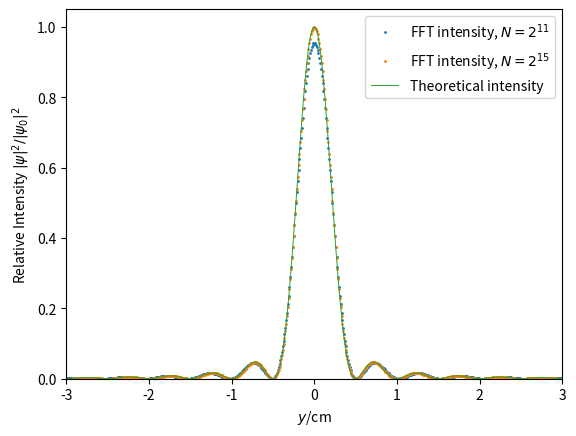
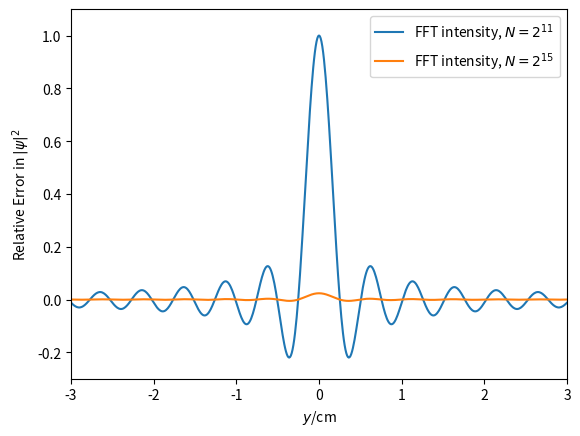
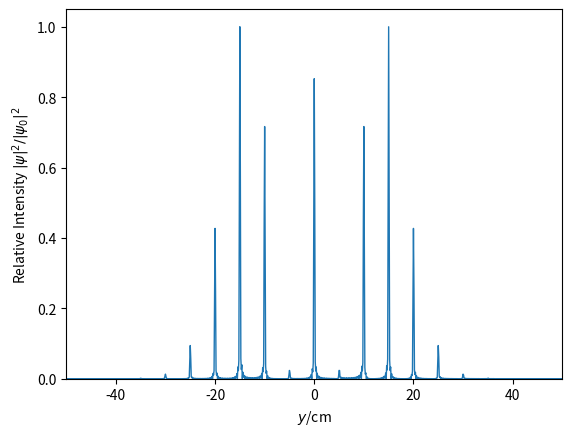
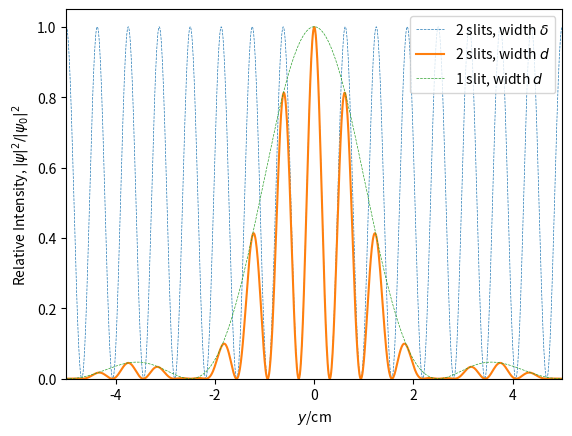
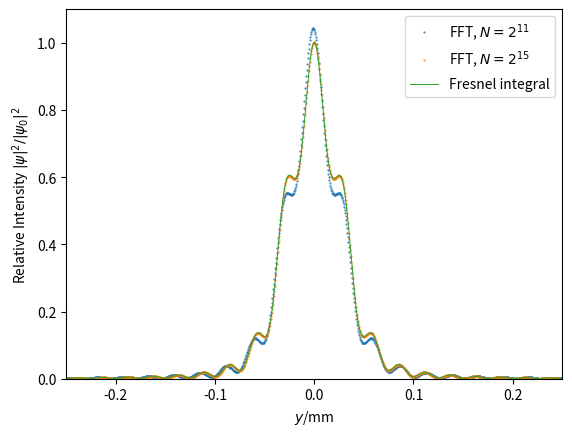
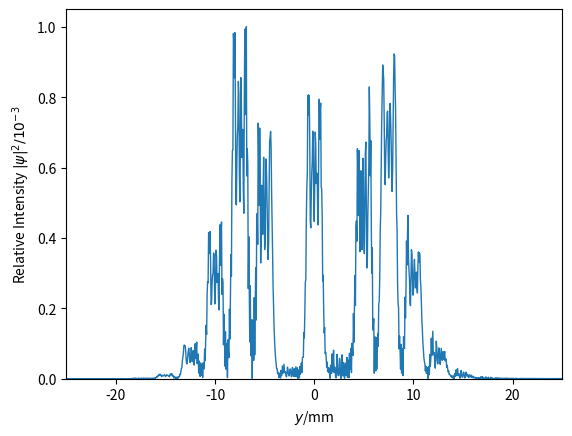

Source code (Python) for these figures, in order:
"""
=====================================================
Ex.3A Apply FFT method to obtain diffraction patterns
=====================================================
"""

import numpy as np
import numpy.fft as fft
import matplotlib.pyplot as plt
# units of microns used consistently


def aper(d, N, L, funcA=lambda x, y, z: 1, slits=1, sep=None):
    """ computes the aperture based on the slit width, number of slits and their separation
    x coordinate scaled to match dimensions of Fourier transform by Delta=L/N
    """
    if sep == None:
        sep = d
    elif sep < d or slits*sep > L or type(slits) != int:
        print('slit dimensions invalid')
        return()
    Delta = (L/N)
    x = np.arange(N)*Delta
    fA = funcA(Delta, N, x)
    A = np.concatenate((np.zeros(int((sep-d)/2/Delta)),
                        np.ones(int(d/Delta)), np.zeros(int((sep-d)/2/Delta))))
    A = (np.tile(A, slits))
    A = np.concatenate((np.zeros(int((N-len(A))/2)), A,
                        np.zeros(N-len(A)-int((N-len(A))/2))))
    return(A*fA)


def FFT(D, N, L, A, Fres=False):
    """computes the intensity on the screen a distance D away from an aperture A
    takes the Fourier transform of A using N samples spaced evenly in L and scales
    output accordingly
    """
    Delta = (L/N)
    x = np.arange(N)*Delta
    if Fres:
        # quadratic phase term which becomes significant in the Fresnel regime
        A = A*np.exp(1j*(x-N/2*Delta)**2*np.pi/D/lmda)
    phi = fft.fft(A)/N  # normalising wave function
    j = fft.fftshift(fft.fftfreq(N, Delta))
    powerFFT = np.abs(fft.fftshift(phi))**2
    return(D*lmda*j, powerFFT)


L = 5000
lmda = 0.5

#%%
"""
=================================
§1. Far field (Fraunhofer regime)
=================================

----------------
§1.1 Single slit
----------------
"""
# Single slit case
d = 100  # slit width
D = 10**6  # distance from screen
N = 2**11  # number of FFT bins
[y, powerFFT] = FFT(D, N, L, aper(d, N, L))
N = 2**15  # number of FFT bins
[y1, powerFFT1] = FFT(D, N, L, aper(d, N, L))
# standard result for single slit in Fraunhofer regime


def powerTheory(y): return (d/L)**2*np.sinc(d*y/D/lmda)**2


pwerTheory = powerTheory(y)
plt.figure()
plt.xlim(-3, 3)
plt.ylim(0, 1.05)
plt.plot(y/10000, powerFFT/pwerTheory.max(), '.',
         markersize=2, label=r'FFT intensity, $N=2^{11}$')
plt.plot(y1/10000, powerFFT1/pwerTheory.max(), '.',
         markersize=2, label=r'FFT intensity, $N=2^{15}$')
plt.plot(y/10000, pwerTheory/pwerTheory.max(),
         lw=0.7, label='Theoretical intensity')
plt.xlabel(r'$y$/cm')
plt.ylabel(r'Relative Intensity $|\psi|^{2}/|\psi_0|^{2}$')
plt.legend()
plt.savefig('singleSlit.pdf', format="pdf")

#%%
plt.figure()
plt.xlim(-3, 3)
plt.ylim(-0.3, 1.1)

# find and plot errors in the FFT result compared to theoretical result
plt.plot(y/10000, (pwerTheory-powerFFT)/(pwerTheory-powerFFT).max(),
         '-', label=r'FFT intensity, $N=2^{11}$')
plt.plot(y1/10000, (powerTheory(y1)-powerFFT1)/(pwerTheory -
                                                powerFFT).max(), '-', label=r'FFT intensity, $N=2^{15}$')
plt.xlabel(r'$y$/cm')
plt.ylabel(r'Relative Error in $|\psi|^{2}$')
plt.legend()
plt.savefig('singleSlitDiff.pdf', format="pdf")
#%%

"""
-----------------------------
§1.2 Sinusoidal phase grating
-----------------------------
"""
# Finite sinusoidal phase grating
d = 2000
D = 10**7
N = 2**15  # minimum required tested to be 2^11 for accurate result, using 2^15 due to low marginal cost in computational time
m = 8


def funcA(Delta, N, x): return np.exp(
    1j*(m/2)*np.sin(2*np.pi*(x-N/2*Delta)/100))  # s and m hardcoded in
# powerTheory=d/D/lmda*np.sinc(d*y/D/lmda)**2
# lmda*D/100 #expected separation of peaks


[y, powerFFT] = FFT(D, N, L, aper(d, N, L, funcA=funcA))

plt.figure()
plt.xlim(-50, 50)
plt.ylim(0, 1.05)
plt.plot(y/10000, powerFFT/powerFFT.max(), '-', lw=1)
# plt.plot(y/10000,powerTheory*10**5)
plt.xlabel(r'$y$/cm')
plt.ylabel(r'Relative Intensity $|\psi|^{2}/|\psi_0|^{2}$')
plt.savefig('sinSlit.pdf', format="pdf")
#%%
"""
===========================
§1.2.1 Effects of varying s
===========================
import matplotlib.animation as animation

#Finite sinusoidal phase grating
d=2000
D=10**7
N=2**10
s=100
marr=np.linspace(2,25,200)
def init():
    line1.set_data([], [])
    Dtext.set_text('')
    return(line1,Dtext)

def animate(i):
    m=marr[i]
    [y,powerFFT]=FFT(D,N,L,aper(d,N,L,funcA=lambda Delta,N,x: np.exp(1j*(m/2)*np.sin(2*np.pi*(x-N/2*Delta)/100))))
    line1.set_data(y/10000,powerFFT*10**2)
    Dtext.set_text('m=%i' % (marr[i]))
    return (line1,Dtext)

fig = plt.figure()
ax = plt.axes(ylim=(0,3), xlim=(-50,50) ,autoscale_on=False)
ax.set_xlabel(r'$y$/cm')
ax.set_ylabel(r'Relative Intensity $|\psi|^{2}/|\psi_0|^{2}$')
line1, = ax.plot([], [], '-', lw=1)
Dtext = ax.text(0.05, 0.9, '', transform=ax.transAxes)
ani = animation.FuncAnimation(fig, animate, frames=np.arange(1, len(marr)), interval=30, init_func=init)
Writer = animation.writers['ffmpeg']
[redacted]
ani.save('m.mp4', writer=writer)
"""
#%%
"""
----------------
§1.3 Double slit
----------------
"""
d = 20  # slit width
D = 10**6  # distance from screen
N = 2**15
sep = 80
slits = 2  # double slit experiment
[y, powerFFT] = FFT(D, N, L, aper(d, N, L, slits=slits, sep=sep))

# standard result for a double slit in Fraunhofer regime
powerTheory = (slits*d/L*np.cos(np.pi*sep*y/D/lmda))**2
powerTheory2 = (2*d/L*np.sinc(d*y/D/lmda))**2

plt.figure()
plt.xlim(-5, 5)
plt.ylim(0, 1.05)
plt.plot(y/10000, powerTheory/powerTheory.max(), '--',
         lw=0.5, label=r'2 slits, width $\delta$')
plt.plot(y/10000, powerFFT/powerTheory.max(), '-', label=r'2 slits, width $d$')
plt.plot(y/10000, powerTheory2/powerTheory.max(),
         '--', lw=0.5, label=r'1 slit, width $d$')
plt.xlabel(r'$y$/cm')
plt.ylabel(r'Relative Intensity, $|\psi|^2/|\psi_0|^{2}$')
plt.legend(loc=1)
plt.savefig('doubleSlit.pdf', format="pdf")
#%%

"""
==============================
§2 Near field (Fresnel regime)
==============================

----------------
§2.1 Single slit
----------------
"""
from scipy import integrate


def c1(u): return ((lambda f1: integrate.quad(f1, 0, u)[0])(lambda x: np.cos(
    np.pi*x**2/2)))  # evaluates C(u) using a scipy.integrate method


c = np.vectorize(c1)


def s1(u): return ((lambda f2: integrate.quad(f2, 0, u)[0])(lambda x: np.sin(
    np.pi*x**2/2)))  # evaluates S(u) using a scipy.integrate method


s = np.vectorize(s1)


def psi(x0, x1, D, lmda): return (c(x1*np.sqrt(2/lmda/D))-c(x0*np.sqrt(2/lmda/D))
                                  ) + 1j*(s(x1*np.sqrt(2/lmda/D))-s(x0*np.sqrt(2/lmda/D)))  # evaluates Ψ


d = 100
D = 5*10**3
N = 2**11

[y, powerFFT] = FFT(D, N, L, aper(d, N, L), Fres=True)
N = 2**15
[y1, powerFFT1] = FFT(D, N, L, aper(d, N, L), Fres=True)
yCornu = np.linspace(-250, 250, 1000)
powerCornu = np.abs(psi(yCornu-d/2, yCornu+d/2, D, lmda))**2*((d/L)**2)/8
# factor of d/L**2 normalises wavefunction incident on the whole aperture, #factor of 8 normalises Cornu spiral intensity from -∞,∞

plt.figure()
plt.xlim(-0.25, 0.25)
plt.ylim(0, 1.1)
plt.plot(y/1000, powerFFT/powerCornu.max(), '.',
         lw=1, ms=1, label=r'FFT, $N=2^{11}$')
plt.plot(y1/1000, powerFFT1/powerCornu.max(), '.',
         lw=1, ms=1, label=r'FFT, $N=2^{15}$')
plt.plot(yCornu/1000, powerCornu/powerCornu.max(),
         '-', lw=0.7, label='Fresnel integral')
plt.xlabel(r'$y$/mm')
plt.ylabel(r'Relative Intensity $|\psi|^{2}/|\psi_0|^{2}$')
plt.legend()
plt.savefig('singleSlitFres.pdf', format="pdf")

(powerCornu.max()-powerFFT1.max())/powerCornu.max()
#%%

"""
-----------------------------
§2.2 Sinusoidal phase grating
-----------------------------
"""
d = 2000
s = 100
D = 5*10**5
N = 2**18  # minimum for sensible result 2^16, using 2^18 due to low marginal cost in computational time

[y, powerFFT] = FFT(D, N, L, aper(d, N, L, funcA=funcA), Fres=True)

plt.figure()
plt.xlim(-25,25)
plt.ylim(0, 1.05)
plt.plot(y/1000, powerFFT/powerFFT.max(), '-', lw=1)
plt.xlabel(r'$y$/mm')
plt.ylabel(r'Relative Intensity $|\psi|^{2}/10^{-3}$')
plt.savefig('sinSlitFres.pdf', format="pdf")

#%%

"""
========================================
§3 Transition between near and far field
========================================

import matplotlib.animation as animation

d=200
D=2**np.linspace(8,17,300)
N=2**15

def init():
    line1.set_data([], [])
    Dtext.set_text('')
    return(line1,Dtext)

def animate(i):
    [y,powerFFT]=FFT(D[i],N,L,aper(d,N,L),Fres=True)
    line1.set_data(y,powerFFT/np.max(powerFFT))
    Dtext.set_text('D=%i' % (D[i]))
    return (line1,Dtext)

fig = plt.figure()
ax = plt.axes(ylim=(0,1), xlim=(-300,300) ,autoscale_on=False)
line1, = ax.plot([], [], '-', lw=1)
Dtext = ax.text(0.05, 0.9, '', transform=ax.transAxes)
ani = animation.FuncAnimation(fig, animate, frames=np.arange(1, len(D)), interval=30, init_func=init)
Writer = animation.writers['ffmpeg']
[redacted]
ani.save('transition.mp4', writer=writer)
"""
plt.show()
